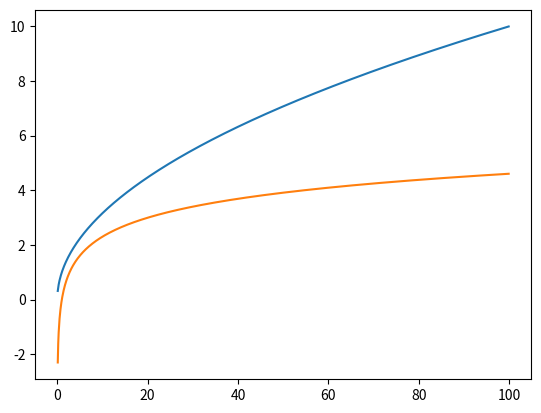

Here is the Python script that generated this plot:
# Plot any graph using this python file, but this you have to made some changes in it.

import numpy as np
import matplotlib.pyplot as plt

# Your functions
# Funtion 1
x1 = np.arange(0.1, 100, 0.1)
y1 = np.sqrt(x1)

# Funtion 1
x2 = np.arange(0.1, 100, 0.1)
y2 = np.log(x2)

# Plot
plt.plot(x1, y1, '-')
plt.plot(x2, y2, '-')
plt.show()
